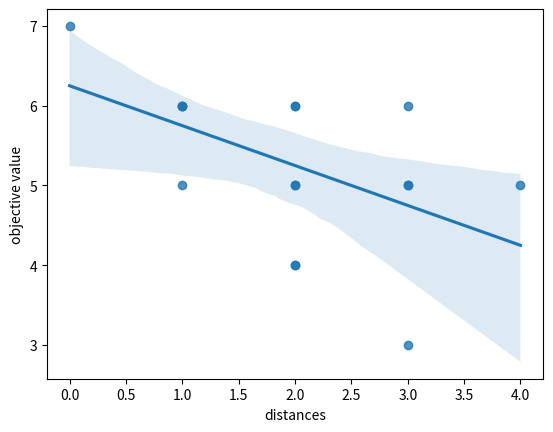

Here is the Python script that generated this plot:
import math
interpretations = []

for x1 in [True, False]:
    for x2 in [True, False]:
        for x3 in [True, False]:
            for x4 in [True, False]:
                interpretations.append({
                    'x1': x1,
                    'x2': x2,
                    'x3': x3,
                    'x4': x4                    
                })

# print(interpretations)

def v(bool):
    if bool:
        return '1'
    else: 
        return '0'

def count_sat(clauses):
    counter = 0
    for c in clauses:
        if c: counter +=1
    return counter

def evaluate(clauses):
    ev = True
    for c in clauses:
        ev = ev and c
    return ev


def get_clauses(i):
    return [
        i['x1'] or i['x2'],
        i['x1'] or i['x3'],
        i['x1'] or not i['x3'],
        not i['x1'] or i['x4'],
        not i['x2'] or not i['x3'],
        i['x2'] or not i['x4'],
        not i['x3'] or not i['x4'],
    ]

def neigborhood(interpretation, search_order = None):
    if not search_order:
        search_order = interpretation.keys()
    neig = []
    for key in search_order:
        # new_interpretation = {
        #             'x1': interpretation['x1'],
        #             'x2': interpretation['x2'],
        #             'x3': interpretation['x3'],
        #             'x4': interpretation['x4']                    
        #         }
        new_interpretation = interpretation.copy()
        new_interpretation[key] = not interpretation[key]
        neig.append(new_interpretation)
    
    # print(f"interp {interpretation} created neighborhood {neig}")
    return neig



def is_local_opt(interpretation):
    local_opt = count_sat(get_clauses(interpretation))
    neighborh = neigborhood(interpretation)
    for neighbor in neighborh:
        pot_local_opt = count_sat(get_clauses(neighbor))
        # print(pot_local_opt)
        if pot_local_opt > local_opt:
            return False
    return True


def local_search(interpretation, search_order):
    best_interpretation = interpretation
    best_val = count_sat(get_clauses(interpretation))
    nh = neigborhood(interpretation, search_order=search_order)
    for neighbor in nh:
        objective_value = count_sat(get_clauses(neighbor))
        if objective_value > best_val:
            return local_search(neighbor, search_order)
    return best_interpretation


print(f"x1 x2 x3 x4| (x1 v x2) ∧ (x1 v x3) ∧ (x1 v ~x3) ∧ (~x1 v x4) ∧ (~x2 v ~x3) ∧ (x2 v ~x4) ∧ (~x3 v ~x4) | nr of sat clauses | global | local")
print("---------------------------------------------------------------------------------------------------------------------------------------------------------------------")
for i in interpretations:
    clauses = get_clauses(i)
    str_for_clauses = "            ".join([v(c) for c in clauses])
    print(f"{v(i['x1'])}  {v(i['x2'])}  {v(i['x3'])}  {v(i['x4'])} |     {str_for_clauses}      |         {count_sat(clauses)}         |    {v(evaluate(clauses))}   |   {v(is_local_opt(i))}")


def get_as_string(i):
    return f"{v(i['x1'])}{v(i['x2'])}{v(i['x3'])}{v(i['x4'])}"

search_order1  = ['x1', 'x2', 'x3', 'x4']
search_order2  = ['x4', 'x3', 'x2', 'x1']
for search_order in [search_order1, search_order2]:
    count_local_optima = dict()
    for i in interpretations:
        loc_opt = local_search(i, search_order)
        str_local_opt = get_as_string(loc_opt)
        print("interp", get_as_string(i), "leads to", str_local_opt)
        count_local_optima[str_local_opt] = 0 if not (str_local_opt in count_local_optima) else (count_local_optima[str_local_opt] +1)
    print("for search_order", search_order, ":",count_local_optima)

def calc_distance_to_global_opt(i):
    global_opt = {
                    'x1': True,
                    'x2': True,
                    'x3': False,
                    'x4': True                
                }
    hamming_distance = 0
    for key in global_opt.keys():
        if global_opt[key] != i[key]: hamming_distance += 1
    return hamming_distance

correlation = []
for i in interpretations:
    print("distance of", get_as_string(i), "to global opt", calc_distance_to_global_opt(i), "with a objective value of", count_sat(get_clauses(i))) 
    correlation.append((count_sat(get_clauses(i)), calc_distance_to_global_opt(i)))

import numpy as np
objective= np.array([i[0] for i in correlation])
distances= np.array([i[1] for i in correlation])
corr = np.corrcoef(objective, distances)
print(corr)

import pandas as pd 
import matplotlib.pyplot as plt
import seaborn as sns

dataFrame = pd.DataFrame({"objective value":objective, "distances":distances})
# dataFrame.plot("objective value", "distances", kind='scatter')
sns.regplot(data=dataFrame, x="distances", y="objective value")
plt.show()

